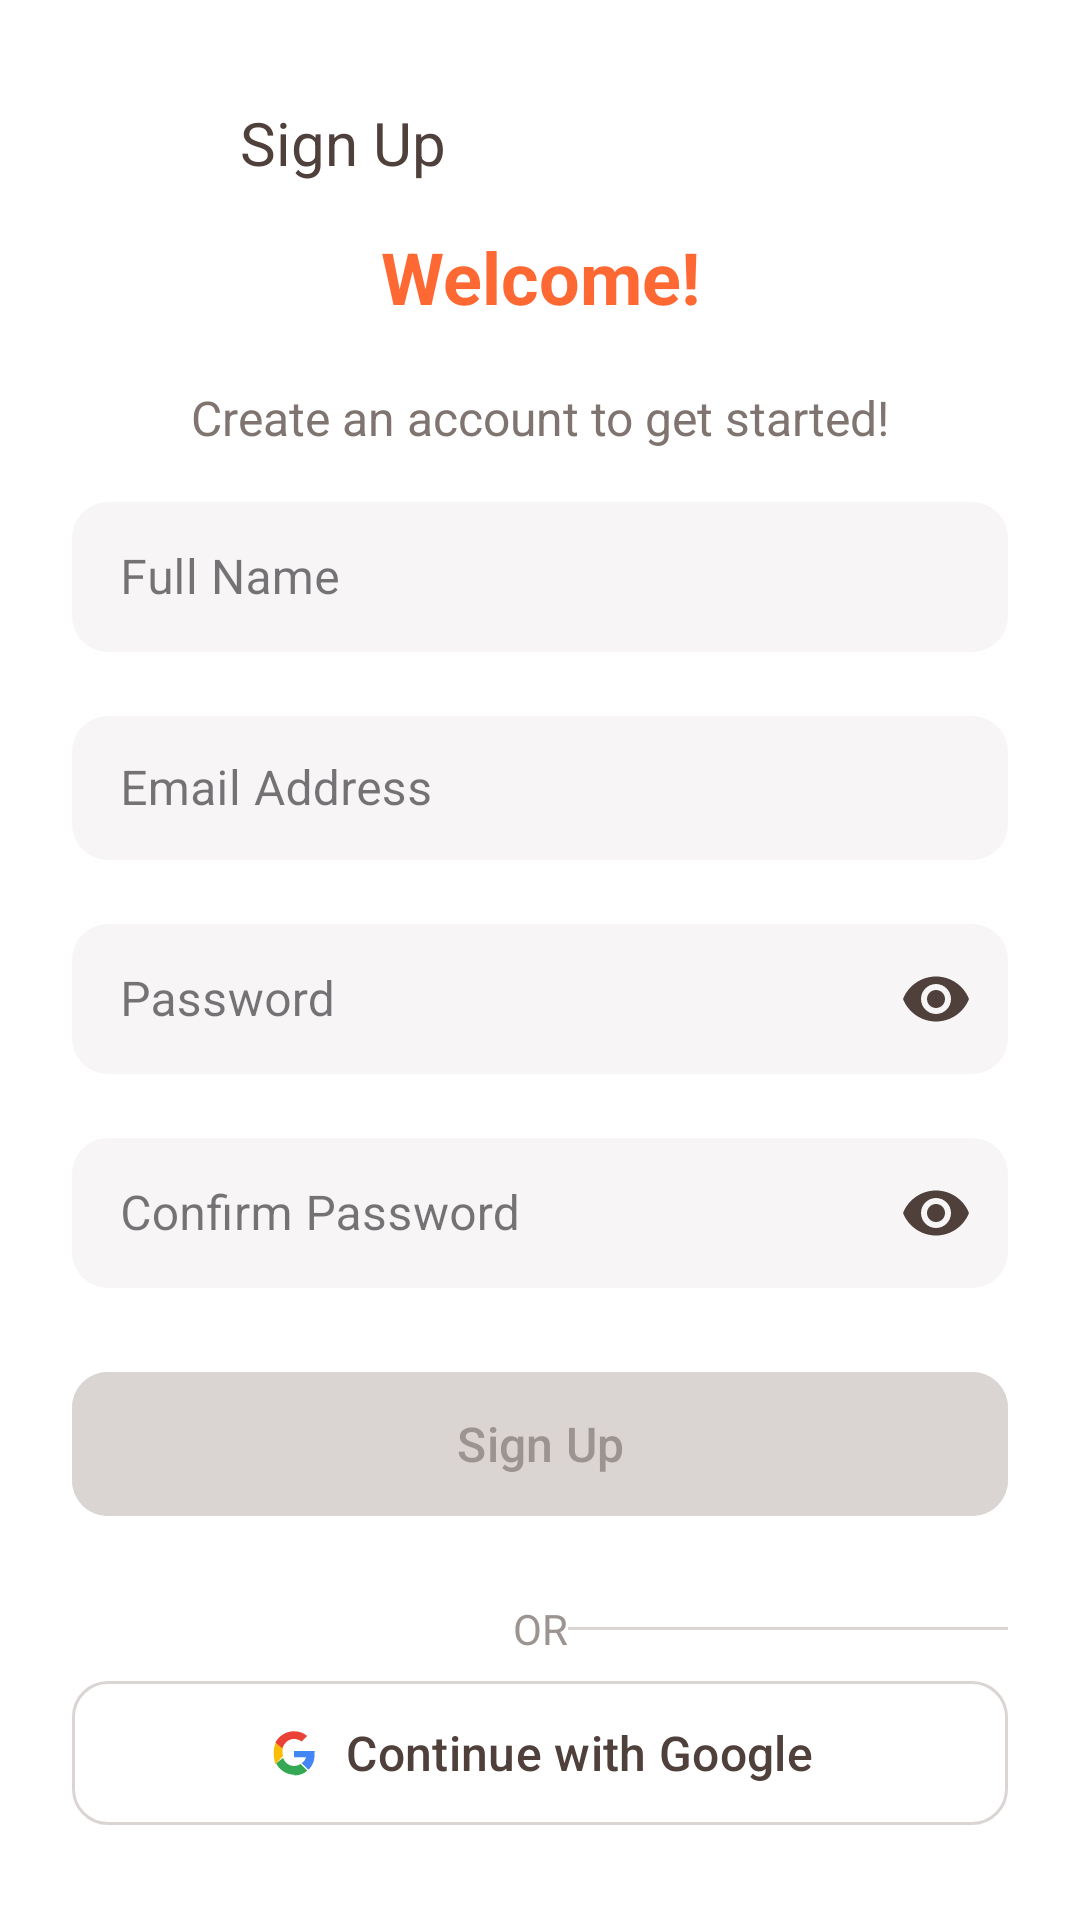

The Android layout XML behind this screen, and the referenced resources:
<!-- AndroidManifest.xml: application theme Theme.MealMate -->
<!-- res/layout/fragment_signup.xml -->
<?xml version="1.0" encoding="utf-8"?>
<androidx.constraintlayout.widget.ConstraintLayout xmlns:android="http://schemas.android.com/apk/res/android"
    xmlns:app="http://schemas.android.com/apk/res-auto"
    xmlns:tools="http://schemas.android.com/tools"
    android:layout_width="match_parent"
    android:layout_height="match_parent"
    android:background="@color/white"
    android:padding="24dp">

    

    

    <ImageButton
        android:id="@+id/backButton"
        android:layout_width="48dp"
        android:layout_height="48dp"
        android:background="?attr/selectableItemBackgroundBorderless"
        android:contentDescription="Back"
        android:src="@drawable/arrow_back"
        app:tint="@color/neutral_color_7"
        tools:layout_editor_absoluteX="0dp"
        tools:layout_editor_absoluteY="-8dp" />

    <TextView
        android:id="@+id/titleText"
        android:layout_width="wrap_content"
        android:layout_height="wrap_content"
        android:layout_marginStart="8dp"
        android:text="Sign Up"
        android:textColor="@color/neutral_color_7"
        android:textSize="20sp"
        app:layout_constraintBottom_toBottomOf="@id/backButton"
        app:layout_constraintStart_toEndOf="@id/backButton"
        app:layout_constraintTop_toTopOf="@id/backButton"
        app:layout_constraintVertical_bias="0.476" />

    <TextView
        android:id="@+id/welcomeText"
        android:layout_width="wrap_content"
        android:layout_height="wrap_content"
        android:layout_marginTop="4dp"
        android:text="Welcome!"
        android:textColor="@color/primary_color_5"
        android:textSize="24sp"
        android:textStyle="bold"
        app:layout_constraintEnd_toEndOf="parent"
        app:layout_constraintStart_toStartOf="parent"
        app:layout_constraintTop_toBottomOf="@id/backButton" />

    <TextView
        android:id="@+id/subtitleText"
        android:layout_width="wrap_content"
        android:layout_height="wrap_content"
        android:layout_marginTop="20dp"
        android:text="Create an account to get started!"
        android:textColor="@color/neutral_color_5"
        android:textSize="16sp"
        app:layout_constraintEnd_toEndOf="parent"
        app:layout_constraintHorizontal_bias="0.5"
        app:layout_constraintStart_toStartOf="parent"
        app:layout_constraintTop_toBottomOf="@id/welcomeText" />

    

    
    <com.google.android.material.textfield.TextInputLayout
        android:id="@+id/nameLayout"
        style="@style/Widget.MaterialComponents.TextInputLayout.OutlinedBox"
        android:layout_width="0dp"
        android:layout_height="wrap_content"
        android:layout_marginTop="12dp"
        app:boxBackgroundColor="@color/neutral_color_1"
        app:boxCornerRadiusBottomEnd="12dp"
        app:boxCornerRadiusBottomStart="12dp"
        app:boxCornerRadiusTopEnd="12dp"
        app:boxCornerRadiusTopStart="12dp"
        app:boxStrokeWidth="0dp"
        app:layout_constraintEnd_toEndOf="parent"
        app:layout_constraintHorizontal_bias="1.0"
        app:layout_constraintStart_toStartOf="parent"
        app:layout_constraintTop_toBottomOf="@id/subtitleText">

        <com.google.android.material.textfield.TextInputEditText
            android:id="@+id/nameInput"
            android:layout_width="match_parent"
            android:layout_height="50dp"
            android:hint="Full Name"
            android:inputType="textPersonName"
            android:padding="16dp"
            android:textColor="@color/mode" />
    </com.google.android.material.textfield.TextInputLayout>

    <com.google.android.material.textfield.TextInputLayout
        android:id="@+id/emailLayout"
        style="@style/Widget.MaterialComponents.TextInputLayout.OutlinedBox"
        android:layout_width="0dp"
        android:layout_height="wrap_content"
        android:layout_marginTop="16dp"
        app:boxBackgroundColor="@color/neutral_color_1"
        app:boxCornerRadiusBottomEnd="12dp"
        app:boxCornerRadiusBottomStart="12dp"
        app:boxCornerRadiusTopEnd="12dp"
        app:boxCornerRadiusTopStart="12dp"
        app:boxStrokeWidth="0dp"
        app:layout_constraintEnd_toEndOf="parent"
        app:layout_constraintStart_toStartOf="parent"
        app:layout_constraintTop_toBottomOf="@id/nameLayout">

        <com.google.android.material.textfield.TextInputEditText
            android:id="@+id/emailInput"
            android:layout_width="match_parent"
            android:layout_height="48dp"
            android:hint="Email Address"
            android:inputType="textEmailAddress"
            android:padding="16dp"
            android:textColor="@color/mode" />
    </com.google.android.material.textfield.TextInputLayout>

    
    <com.google.android.material.textfield.TextInputLayout
        android:id="@+id/passwordLayout"
        style="@style/Widget.MaterialComponents.TextInputLayout.OutlinedBox"
        android:layout_width="0dp"
        android:layout_height="wrap_content"
        android:layout_marginTop="16dp"
        app:boxBackgroundColor="@color/neutral_color_1"
        app:boxCornerRadiusBottomEnd="12dp"
        app:boxCornerRadiusBottomStart="12dp"
        app:boxCornerRadiusTopEnd="12dp"
        app:boxCornerRadiusTopStart="12dp"
        app:boxStrokeWidth="0dp"
        app:layout_constraintEnd_toEndOf="parent"
        app:layout_constraintStart_toStartOf="parent"
        app:layout_constraintTop_toBottomOf="@id/emailLayout"
        app:passwordToggleEnabled="true"
        app:passwordToggleTint="@color/neutral_color_7">

        <com.google.android.material.textfield.TextInputEditText
            android:id="@+id/passwordInput"
            android:layout_width="match_parent"
            android:layout_height="50dp"
            android:hint="Password"
            android:inputType="textPassword"
            android:padding="16dp"
            android:textColor="@color/mode" />
    </com.google.android.material.textfield.TextInputLayout>

    
    <com.google.android.material.textfield.TextInputLayout
        android:id="@+id/confirmPasswordLayout"
        style="@style/Widget.MaterialComponents.TextInputLayout.OutlinedBox"
        android:layout_width="0dp"
        android:layout_height="wrap_content"
        android:layout_marginTop="16dp"
        app:boxBackgroundColor="@color/neutral_color_1"
        app:boxCornerRadiusBottomEnd="12dp"
        app:boxCornerRadiusBottomStart="12dp"
        app:boxCornerRadiusTopEnd="12dp"
        app:boxCornerRadiusTopStart="12dp"
        app:boxStrokeWidth="0dp"
        app:layout_constraintEnd_toEndOf="parent"
        app:layout_constraintStart_toStartOf="parent"
        app:layout_constraintTop_toBottomOf="@id/passwordLayout"
        app:passwordToggleEnabled="true"
        app:passwordToggleTint="@color/neutral_color_7">

        <com.google.android.material.textfield.TextInputEditText
            android:id="@+id/confirmPasswordInput"
            android:layout_width="match_parent"
            android:layout_height="50dp"
            android:hint="Confirm Password"
            android:inputType="textPassword"
            android:padding="16dp"
            android:textColor="@color/mode" />
    </com.google.android.material.textfield.TextInputLayout>

    

    
    <com.google.android.material.button.MaterialButton
        android:id="@+id/signUpButton"
        android:layout_width="0dp"
        android:layout_height="56dp"
        android:layout_marginTop="24dp"
        android:backgroundTint="@color/neutral_color_2"
        android:text="Sign Up"
        android:textColor="@color/neutral_color_4"
        android:textSize="16sp"
        android:enabled="false"
        app:cornerRadius="12dp"
        app:icon="@drawable/add"
        app:iconTint="@color/neutral_color_4"
        app:iconGravity="textStart"
        app:iconPadding="5dp"
        app:layout_constraintEnd_toEndOf="parent"
        app:layout_constraintHorizontal_bias="1.0"
        app:layout_constraintStart_toStartOf="parent"
        app:layout_constraintTop_toBottomOf="@id/confirmPasswordLayout" />


    <TextView
        android:id="@+id/orText"
        android:layout_width="wrap_content"
        android:layout_height="wrap_content"
        android:layout_marginHorizontal="16dp"
        android:layout_marginTop="24dp"
        android:text="OR"
        android:textColor="@color/neutral_color_4"
        app:layout_constraintEnd_toEndOf="parent"
        app:layout_constraintStart_toStartOf="parent"
        app:layout_constraintTop_toBottomOf="@id/signUpButton" />

    <View
        android:layout_width="0dp"
        android:layout_height="1dp"
        android:background="@color/neutral_color_2"
        app:layout_constraintBottom_toTopOf="@id/orText"
        app:layout_constraintEnd_toEndOf="parent"
        app:layout_constraintStart_toEndOf="@id/orText"
        app:layout_constraintTop_toBottomOf="@id/orText" />

    <com.google.android.material.button.MaterialButton
        android:id="@+id/googleButton"
        android:layout_width="0dp"
        android:layout_height="56dp"
        android:layout_marginTop="4dp"
        android:backgroundTint="@color/white"
        android:text="Continue with Google"
        android:textColor="@color/neutral_color_7"
        android:textSize="16sp"
        app:cornerRadius="12dp"
        app:icon="@drawable/ic_google"
        app:iconGravity="textStart"
        app:iconPadding="8dp"
        app:iconTint="@null"
        app:layout_constraintEnd_toEndOf="parent"
        app:layout_constraintHorizontal_bias="0.0"
        app:layout_constraintStart_toStartOf="parent"
        app:layout_constraintTop_toBottomOf="@id/orText"
        app:strokeColor="@color/neutral_color_2"
        app:strokeWidth="1dp" />

    <com.google.android.material.button.MaterialButton
        android:id="@+id/facebookButton"
        android:layout_width="0dp"
        android:layout_height="56dp"
        android:layout_marginTop="4dp"
        android:backgroundTint="@color/white"
        android:text="Continue with Facebook"
        android:textColor="@color/neutral_color_7"
        android:textSize="16sp"
        app:cornerRadius="12dp"
        app:icon="@drawable/ic_facebook"
        app:iconGravity="textStart"
        app:iconPadding="8dp"
        app:iconTint="@null"
        app:layout_constraintEnd_toEndOf="parent"
        app:layout_constraintHorizontal_bias="0.0"
        app:layout_constraintStart_toStartOf="parent"
        app:layout_constraintTop_toBottomOf="@id/googleButton"
        app:strokeColor="@color/neutral_color_2"
        app:strokeWidth="1dp" />

    <LinearLayout
        android:layout_width="wrap_content"
        android:layout_height="wrap_content"
        android:layout_marginTop="24dp"
        android:orientation="horizontal"
        app:layout_constraintEnd_toEndOf="parent"
        app:layout_constraintStart_toStartOf="parent"
        app:layout_constraintTop_toBottomOf="@id/facebookButton">

        <TextView
            android:layout_width="wrap_content"
            android:layout_height="wrap_content"
            android:text="Already have an account? "
            android:textColor="@color/neutral_color_5" />

        <TextView
            android:id="@+id/loginLink"
            android:layout_width="wrap_content"
            android:layout_height="wrap_content"
            android:text="Log In"
            android:textColor="@color/primary_2_color_5"
            android:textStyle="bold" />
    </LinearLayout>

</androidx.constraintlayout.widget.ConstraintLayout>
<!-- resources referenced by this layout -->
<resources>
  <color name="mode">#FF000000</color>
  <color name="neutral_color_1">#F7F5F5</color>
  <color name="neutral_color_2">#DAD5D3</color>
  <color name="neutral_color_4">#9C9491</color>
  <color name="neutral_color_5">#7F7470</color>
  <color name="neutral_color_7">#4F403B</color>
  <color name="primary_2_color_5">#F0BA3C</color>
  <color name="primary_color_5">#FE6833</color>
  <color name="white">#FFFFFFFF</color>
  <!-- drawable ic_facebook (drawable) -->
  <vector xmlns:android="http://schemas.android.com/apk/res/android"
      android:width="24dp"
      android:height="24dp"
      android:viewportWidth="24"
      android:viewportHeight="24">
      <path
          android:fillColor="#1877F2"
          android:pathData="M22,12c0-5.52-4.48-10-10-10S2,6.48,2,12c0,5,3.67,9.13,8.44,9.88v-6.99H7.9v-2.89h2.54V9.41c0-2.52,1.51-3.91,3.8-3.91c1.08,0,2.22,0.2,2.22,0.2v2.43h-1.25c-1.23,0-1.61,0.76-1.61,1.54v1.87h2.72l-0.44,2.89h-2.28v6.99C18.33,21.13,22,17,22,12z"/>
  </vector>
  <!-- drawable ic_google (drawable) -->
  <vector xmlns:android="http://schemas.android.com/apk/res/android"
      android:width="24dp"
      android:height="24dp"
      android:viewportWidth="24"
      android:viewportHeight="24">
      <path
          android:fillColor="#4285F4"
          android:pathData="M21.35,11.1H12v2.75h5.35c-0.25,1.1-0.95,2.04-1.94,2.62l0,0l2.98,2.98c1.75-1.62,2.76-4.01,2.76-6.73C21.15,11.5,21.1,11.3,21.35,11.1z"/>
      <path
          android:fillColor="#34A853"
          android:pathData="M12,22c2.42,0,4.44-0.8,5.92-2.16l-2.98-2.98c-0.83,0.56-1.88,0.9-2.94,0.9c-2.26,0-4.18-1.53-4.86-3.61l-3.08,2.48c1.52,2.99,4.61,5.05,8.28,5.05z"/>
      <path
          android:fillColor="#FBBC05"
          android:pathData="M7.14,13.25c-0.19-0.56-0.3-1.17-0.3-1.79c0-0.62,0.11-1.23,0.3-1.79l-3.08-2.48C3.28,8.56,3,10.24,3,12s0.28,3.44,0.76,5.02L7.14,13.25z"/>
      <path
          android:fillColor="#EA4335"
          android:pathData="M12,5.75c1.24,0,2.42,0.43,3.33,1.15l2.49-2.49C16.44,3.15,14.42,2.35,12,2.35c-3.67,0-6.76,2.06-8.28,5.05l3.08,2.48C7.82,7.28,9.74,5.75,12,5.75z"/>
  </vector>
  <style name="Theme.MealMate" parent="Base.Theme.MealMate" />
  <style name="Base.Theme.MealMate" parent="Theme.Material3.Light.NoActionBar">
          
          
          <item name="android:statusBarColor">@android:color/white</item>
      </style>
</resources>
